Run: headless pygame with SDL's dummy video driver; simulated clock (each Clock.tick advances the game by its frame time, no real sleeping); random seed 0; keys injected as events and as key.get_pressed() state; no mouse input.
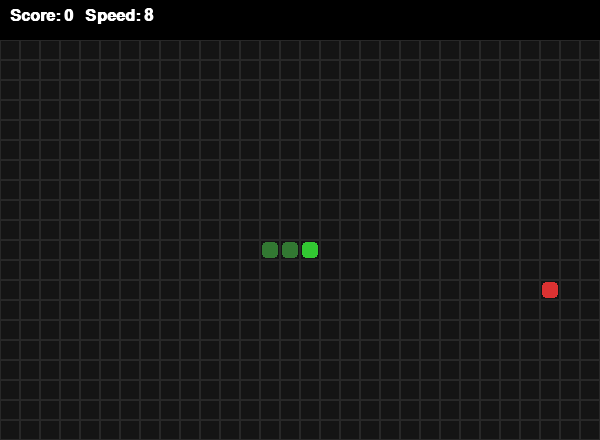
Frame 1 of 4 · flips 1–60 · no input
Frame 2 of 4 · flips 61–180 · tapped SPACE, RETURN · held RIGHT (→), D · screen unchanged from frame 1, image omitted
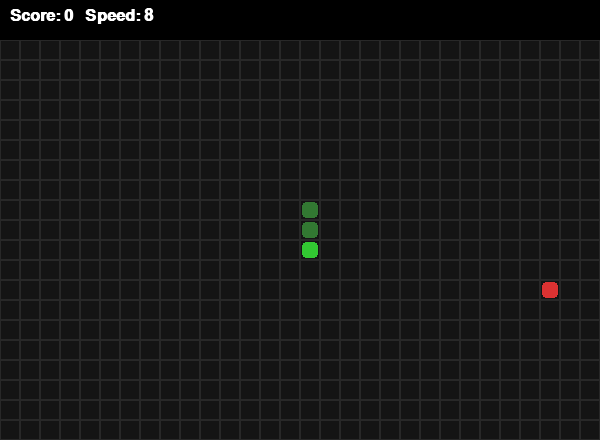
Frame 3 of 4 · flips 181–300 · held DOWN (↓), S
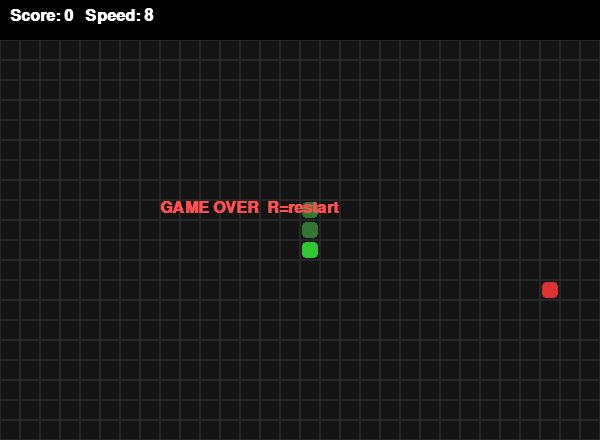
Frame 4 of 4 · flips 301–420 · held LEFT (←), A, UP (↑), W

The pygame program that drew these frames:

import pygame, random, sys

pygame.init()

CELL, COLS, ROWS = 20, 30, 20
W, H = COLS * CELL, ROWS * CELL
screen = pygame.display.set_mode((W, H + 40))
pygame.display.set_caption("Snake")
clock = pygame.time.Clock()
font = pygame.font.SysFont("monospace", 24, bold=True)

def new_food(snake):
    while True:
        pos = (random.randint(0, COLS-1), random.randint(0, ROWS-1))
        if pos not in snake:
            return pos

def draw(snake, food, score, speed):
    screen.fill((20, 20, 20))
    # Grid
    for x in range(COLS):
        for y in range(ROWS):
            pygame.draw.rect(screen, (40, 40, 40), (x*CELL, y*CELL+40, CELL, CELL), 1)
    # Food
    fx, fy = food
    pygame.draw.rect(screen, (220, 50, 50), (fx*CELL+2, fy*CELL+42, CELL-4, CELL-4), border_radius=4)
    # Snake
    for i, (x, y) in enumerate(snake):
        green = 200 if i == 0 else 120
        pygame.draw.rect(screen, (50, green, 50), (x*CELL+2, y*CELL+42, CELL-4, CELL-4), border_radius=4)
    # HUD
    pygame.draw.rect(screen, (0, 0, 0), (0, 0, W, 40))
    screen.blit(font.render(f"Score: {score}   Speed: {speed}", True, (255, 255, 255)), (10, 8))
    pygame.display.flip()

def main():
    snake = [(COLS//2, ROWS//2), (COLS//2-1, ROWS//2), (COLS//2-2, ROWS//2)]
    direction = (1, 0)
    food = new_food(snake)
    score, speed = 0, 8
    grow = False

    DIRS = {
        pygame.K_UP: (0,-1), pygame.K_w: (0,-1),
        pygame.K_DOWN: (0,1), pygame.K_s: (0,1),
        pygame.K_LEFT: (-1,0), pygame.K_a: (-1,0),
        pygame.K_RIGHT: (1,0), pygame.K_d: (1,0),
    }

    while True:
        clock.tick(speed)
        for event in pygame.event.get():
            if event.type == pygame.QUIT: pygame.quit(); sys.exit()
            if event.type == pygame.KEYDOWN:
                if event.key == pygame.K_ESCAPE: pygame.quit(); sys.exit()
                nd = DIRS.get(event.key)
                if nd and (nd[0] + direction[0], nd[1] + direction[1]) != (0, 0):
                    direction = nd

        hx, hy = snake[0]
        nx, ny = (hx + direction[0]) % COLS, (hy + direction[1]) % ROWS
        if (nx, ny) in snake:
            # Game over — wait for restart
            screen.blit(font.render("GAME OVER  R=restart", True, (255, 80, 80)),
                        (W//2 - 140, H//2))
            pygame.display.flip()
            while True:
                e = pygame.event.wait()
                if e.type == pygame.QUIT: pygame.quit(); sys.exit()
                if e.type == pygame.KEYDOWN and e.key == pygame.K_r:
                    main(); return

        snake.insert(0, (nx, ny))
        if (nx, ny) == food:
            score += 10
            speed = 8 + score // 50
            food = new_food(snake)
        else:
            snake.pop()

        draw(snake, food, score, speed)

main()
